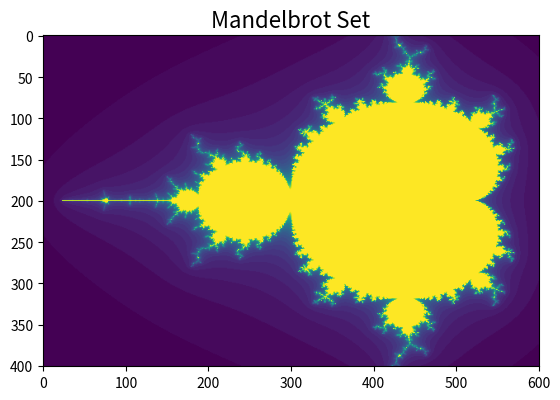

Here is the Python script that generated this plot:
# -*- coding: utf-8 -*-
"""
Created on Wed Jan 22 16:02:35 2014

@author: jschulz1
"""

import numpy as np  # NumPy (multidimensional arrays, linear algebra, ...)
import scipy as sp  # SciPy (signal and image processing library)
import matplotlib as mpl         # Matplotlib (2D/3D plotting library)
import matplotlib.pyplot as plt  # Matplotlib's pyplot: MATLAB-like syntax
from pylab import *              # Matplotlib's pylab interface

def mandel():
    x = linspace(-2.1, 0.6, 601)
    y = linspace(-1.1, 1.1, 401)
    [X,Y] = meshgrid(x,y)
    C = (X + 1j*Y)
    Z = copy(C) # beware: otherwise it wouldn't be a copy.

    it_max = 50
    Anz = zeros(Z.shape)

    for k in range(1,it_max):
        Z = Z**2+C
        Anz += isfinite(Z)

    #alternative: pcolor(X,Y,Anz) ist aber langsam
    imshow(Anz)
    show() # noetig um das Bild neu zu malen
    title('Mandelbrot Set', fontsize=16)

mandel()
